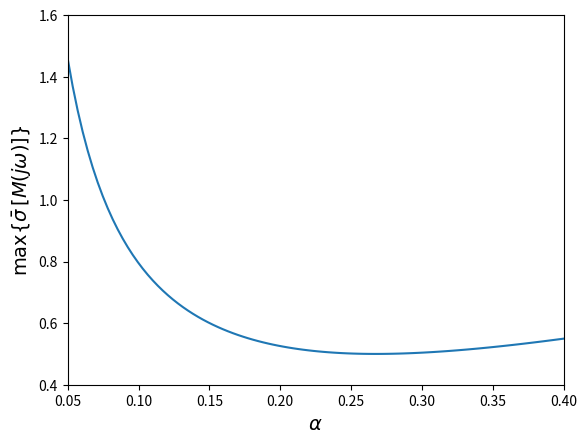

Here is the Python script that generated this plot:
#!/usr/bin/env python3
# -*- coding: utf-8 -*-
"""
MIT License

[redacted]

Permission is hereby granted, free of charge, to any person obtaining a copy
of this software and associated documentation files (the "Software"), to deal
in the Software without restriction, including without limitation the rights
to use, copy, modify, merge, publish, distribute, sublicense, and/or sell
copies of the Software, and to permit persons to whom the Software is
furnished to do so, subject to the following conditions:

The above copyright notice and this permission notice shall be included in all
copies or substantial portions of the Software.

THE SOFTWARE IS PROVIDED "AS IS", WITHOUT WARRANTY OF ANY KIND, EXPRESS OR
IMPLIED, INCLUDING BUT NOT LIMITED TO THE WARRANTIES OF MERCHANTABILITY,
FITNESS FOR A PARTICULAR PURPOSE AND NONINFRINGEMENT. IN NO EVENT SHALL THE
AUTHORS OR COPYRIGHT HOLDERS BE LIABLE FOR ANY CLAIM, DAMAGES OR OTHER
LIABILITY, WHETHER IN AN ACTION OF CONTRACT, TORT OR OTHERWISE, ARISING FROM,
OUT OF OR IN CONNECTION WITH THE SOFTWARE OR THE USE OR OTHER DEALINGS IN THE
SOFTWARE.
"""

import numpy as np
import matplotlib.pyplot as plt

N_alpha   = 100
alpha_all = np.linspace(0.05,0.4,N_alpha)
max_mu    = np.zeros(N_alpha)

for gdx, alpha in enumerate(alpha_all):

    A = np.array([[-2]])
    B = np.array([[0.1,0.5,0.1/alpha]])
    C = np.array([[1],[1],[0]])
    D = np.array([[0,0,0],[0,0,0],[0,alpha,0]])
    
    N_omega = 300
    omega = np.logspace(-2,3,N_omega)
    mu_ub = np.zeros(N_omega)
    
    for idx in range(N_omega):
        jw = complex(0,omega[idx])
        Mjw = C@np.linalg.inv(jw-A)@B+D
        U,S,V=np.linalg.svd(Mjw)
    
        mu_ub[idx] = S.max()
    
    max_mu[gdx] = mu_ub.max()

fig1, ax = plt.subplots(nrows=1,ncols=1)
ax.plot(alpha_all,max_mu)
ax.axis([alpha_all[0],alpha_all[-1],0.4,1.6])
ax.set_ylabel(r'$\max \{\bar{\sigma}\, [M(j\omega)]\}$',fontsize=14)
ax.set_xlabel(r'$\alpha$',fontsize=14)
#fig1.savefig('max_mu_ub_alpha.pdf')
